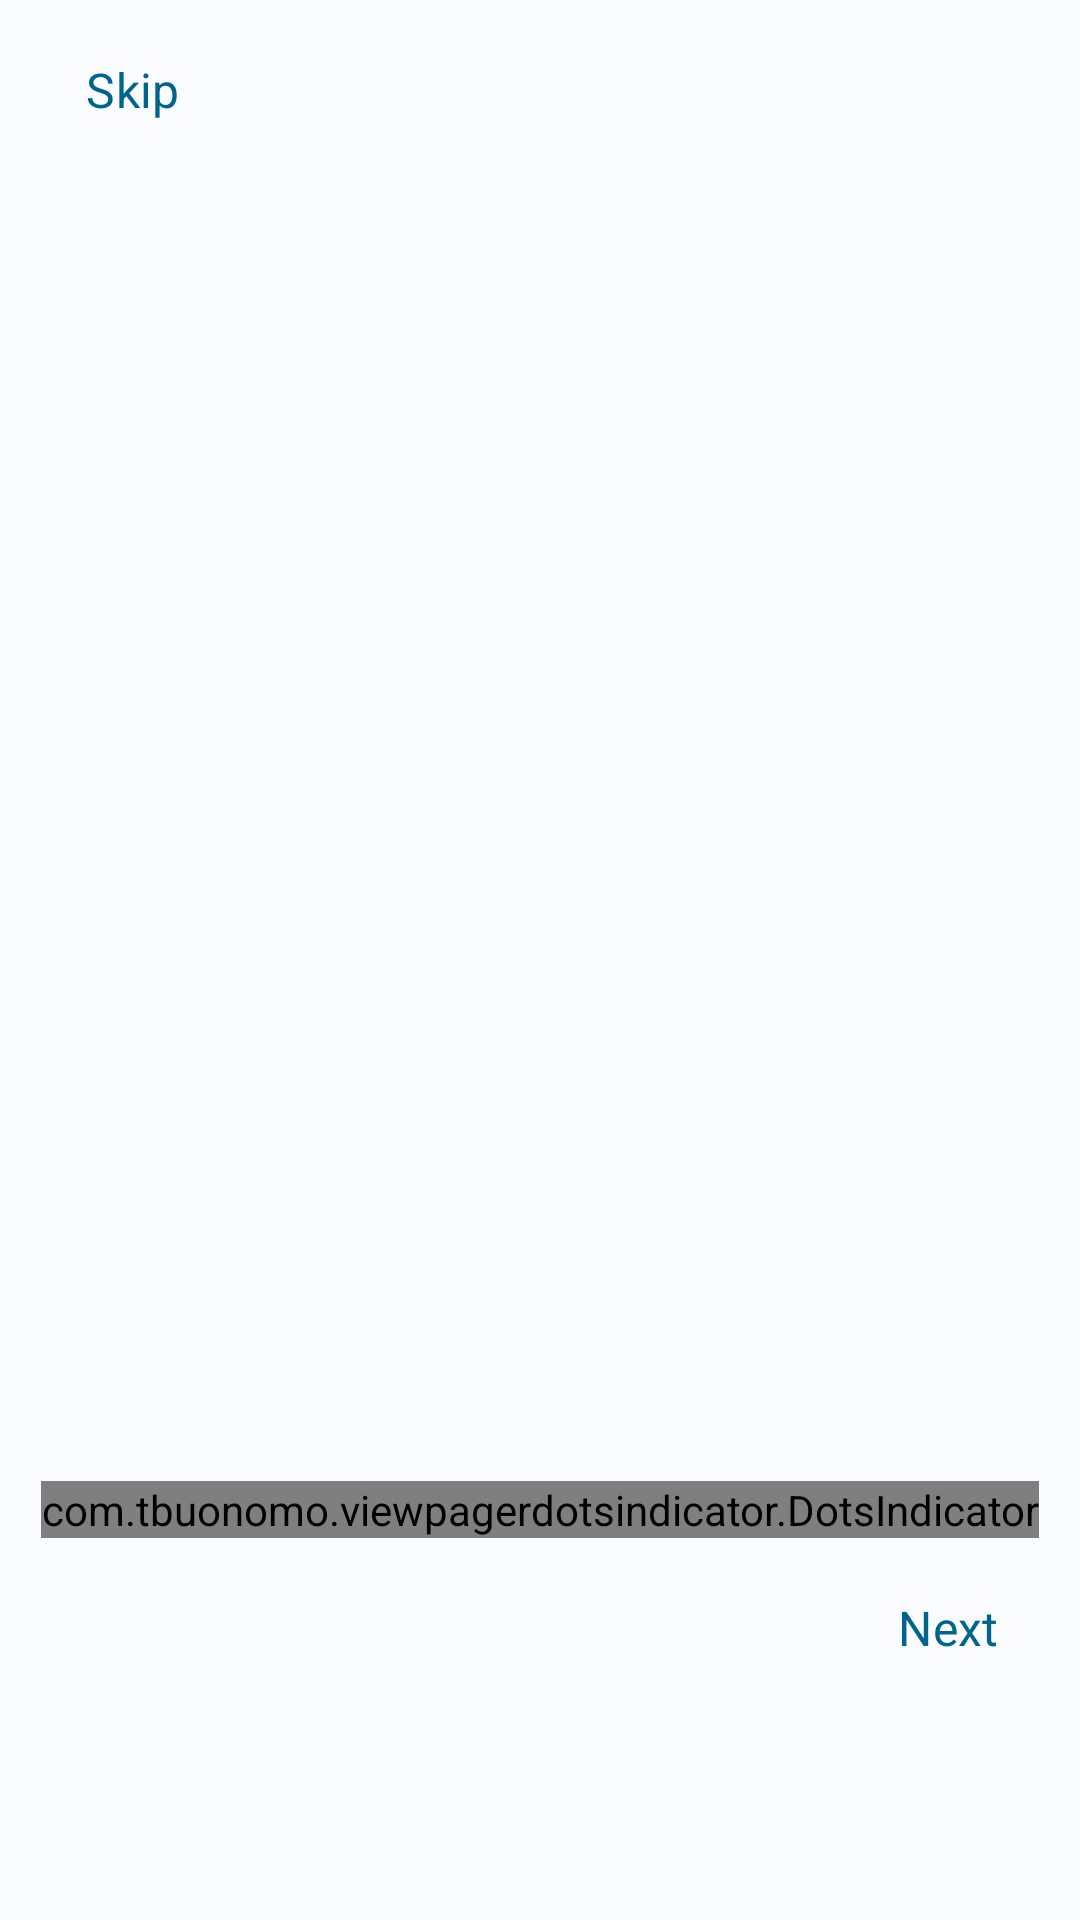

Write the Android layout XML for this screen, with the resource values it uses.
<!-- AndroidManifest.xml: application theme Theme.AirObserver -->
<!-- res/layout/activity_on_boarding.xml -->
<?xml version="1.0" encoding="utf-8"?>
<androidx.constraintlayout.widget.ConstraintLayout xmlns:android="http://schemas.android.com/apk/res/android"
    xmlns:app="http://schemas.android.com/apk/res-auto"
    xmlns:tools="http://schemas.android.com/tools"
    android:layout_width="match_parent"
    android:layout_height="match_parent"
    tools:context=".presentation.onboarding.OnBoardingActivity">

    <com.google.android.material.button.MaterialButton
        android:id="@+id/btn_skip"
        style="@style/button_style_transparent_text_primary"
        android:text="@string/skip"
        app:layout_constraintStart_toStartOf="parent"
        app:layout_constraintTop_toTopOf="parent" />

    <com.google.android.material.button.MaterialButton
        android:id="@+id/btn_next"
        style="@style/button_style_transparent_text_primary"
        android:text="@string/next"
        app:layout_constraintBottom_toTopOf="@+id/btn_get_started"
        app:layout_constraintEnd_toEndOf="parent" />

    <com.google.android.material.button.MaterialButton
        android:id="@+id/btn_previous"
        style="@style/button_style_transparent_text_primary"
        android:text="@string/previous"
        android:visibility="invisible"
        app:layout_constraintBottom_toTopOf="@+id/btn_get_started"
        app:layout_constraintStart_toStartOf="parent"
        tools:visibility="visible" />

    <androidx.viewpager2.widget.ViewPager2
        android:id="@+id/view_pager2"
        android:layout_width="match_parent"
        android:layout_height="@dimen/dimen_0dp"
        app:layout_constraintBottom_toTopOf="@+id/dots_indicator"
        app:layout_constraintEnd_toEndOf="parent"
        app:layout_constraintStart_toStartOf="parent"
        app:layout_constraintTop_toBottomOf="@+id/btn_skip" />

    <com.tbuonomo.viewpagerdotsindicator.DotsIndicator
        android:id="@+id/dots_indicator"
        android:layout_width="wrap_content"
        android:layout_height="wrap_content"
        app:dotsColor="@color/inactive"
        app:dotsCornerRadius="@dimen/dimen_8dp"
        app:dotsSize="@dimen/dimen_10dp"
        app:dotsSpacing="@dimen/dimen_4dp"
        app:dotsWidthFactor="3"
        app:selectedDotColor="@color/active"
        app:progressMode="true"
        app:layout_constraintBottom_toTopOf="@+id/btn_previous"
        app:layout_constraintEnd_toEndOf="parent"
        app:layout_constraintStart_toStartOf="@+id/view_pager2"
        />

    <com.google.android.material.button.MaterialButton
        android:id="@+id/btn_get_started"
        style="@style/button_style_margin_horizontal_64dp"
        android:layout_marginBottom="@dimen/dimen_8dp"
        android:text="@string/get_started"
        android:visibility="invisible"
        app:layout_constraintBottom_toBottomOf="parent"
        app:layout_constraintEnd_toEndOf="parent"
        app:layout_constraintStart_toStartOf="parent"
        tools:visibility="visible" />
</androidx.constraintlayout.widget.ConstraintLayout>
<!-- resources referenced by this layout -->
<resources>
  <color name="active">#3f4258</color>
  <color name="inactive">#C4C4C4</color>
  <dimen name="dimen_0dp">0dp</dimen>
  <dimen name="dimen_10dp">10dp</dimen>
  <dimen name="dimen_4dp">4dp</dimen>
  <dimen name="dimen_8dp">8dp</dimen>
  <string name="get_started">Get Started</string>
  <string name="next">Next</string>
  <string name="previous">Previous</string>
  <string name="skip">Skip</string>
  <style name="button_style_margin_horizontal_64dp" parent="button_style">
          <item name="android:layout_marginHorizontal" tools:targetApi="o">@dimen/dimen_64dp</item>
      </style>
  <style name="button_style_transparent_text_primary" parent="button_style_transparent">
          <item name="android:textColor">@color/md_theme_light_primary</item>
      </style>
  <style name="button_style">
          <item name="android:layout_width">@dimen/dimen_0dp</item>
          <item name="android:layout_height">wrap_content</item>
          <item name="android:padding">@dimen/dimen_15dp</item>
          <item name="android:textSize">@dimen/dimen_16sp</item>
      </style>
  <dimen name="dimen_64dp">64dp</dimen>
  <style name="button_style_transparent" parent="button_style">
          <item name="android:background">@android:color/transparent</item>
      </style>
  <color name="md_theme_light_primary">#00658D</color>
  <style name="MyAppFontStyle">
          <item name="android:fontFamily">@font/plus_jakarta_sans_regular</item>
      </style>
  <color name="md_theme_light_onPrimary">#FFFFFF</color>
  <color name="md_theme_light_primaryContainer">#C6E7FF</color>
  <color name="md_theme_light_onPrimaryContainer">#001E2D</color>
  <color name="md_theme_light_secondary">#4F616D</color>
  <color name="md_theme_light_onSecondary">#FFFFFF</color>
  <color name="md_theme_light_secondaryContainer">#D2E5F4</color>
  <color name="md_theme_light_onSecondaryContainer">#0A1E28</color>
  <color name="md_theme_light_tertiary">#62597C</color>
  <color name="md_theme_light_onTertiary">#FFFFFF</color>
  <color name="md_theme_light_tertiaryContainer">#E8DEFF</color>
  <color name="md_theme_light_onTertiaryContainer">#1E1735</color>
  <color name="md_theme_light_error">#BA1A1A</color>
  <color name="md_theme_light_errorContainer">#FFDAD6</color>
  <color name="md_theme_light_onError">#FFFFFF</color>
  <color name="md_theme_light_onErrorContainer">#410002</color>
  <color name="md_theme_light_background">#FBFCFF</color>
  <color name="md_theme_light_onBackground">#191C1E</color>
  <color name="md_theme_light_surface">#f7f7f7</color>
  <color name="md_theme_light_onSurface">#191C1E</color>
  <color name="md_theme_light_surfaceVariant">#DDE3EA</color>
  <color name="md_theme_light_onSurfaceVariant">#41484D</color>
  <color name="md_theme_light_outline">#71787E</color>
  <color name="md_theme_light_inverseOnSurface">#F0F1F3</color>
  <color name="md_theme_light_inverseSurface">#2E3133</color>
  <color name="md_theme_light_inversePrimary">#81CFFF</color>
  <dimen name="dimen_15dp">15dp</dimen>
  <dimen name="dimen_16sp">16sp</dimen>
</resources>
